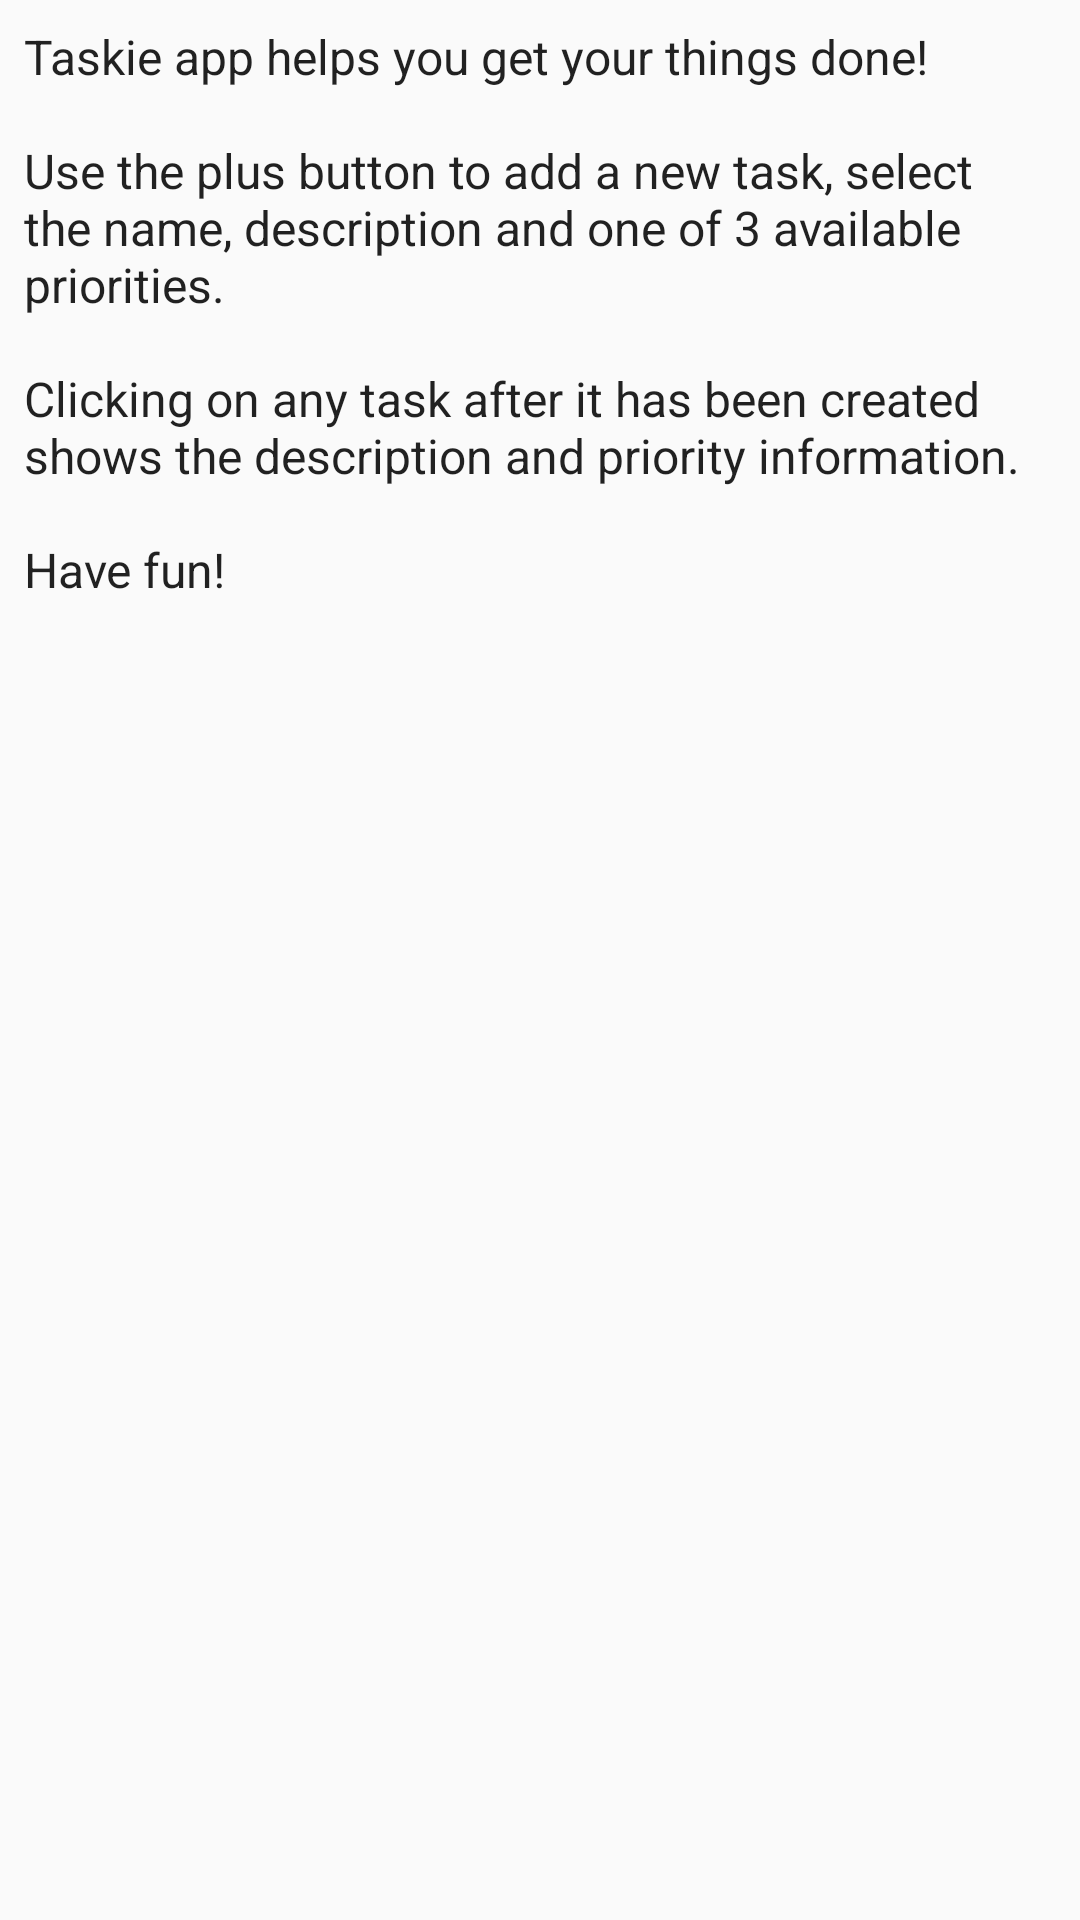

This screen was rendered from an Android layout file. Write that file and the resources it references.
<!-- AndroidManifest.xml: application theme AppTheme -->
<!-- res/layout/fragment_about_app.xml -->
<?xml version="1.0" encoding="utf-8"?>
<LinearLayout
        xmlns:android="http://schemas.android.com/apk/res/android"
        android:layout_width="match_parent"
        android:layout_height="match_parent"
        android:orientation="vertical">
    <TextView
            android:id="@+id/aboutAppText"
            android:layout_width="wrap_content"
            android:layout_height="wrap_content"
            android:text="@string/aboutAppText"
            style="@style/FragmentTextStyle"/>
</LinearLayout>
<!-- resources referenced by this layout -->
<resources>
  <string name="aboutAppText">Taskie app helps you get your things done!\n\nUse the plus button to add a new task, select
      the name, description and one of 3 available priorities.\n\nClicking on any task after it has been created shows the
      description and priority information.\n\nHave fun!</string>
  <style name="FragmentTextStyle" parent="TextAppearance.AppCompat">
          <item name="android:layout_margin">8dp</item>
          <item name="android:textSize">16dp</item>
      </style>
  <style name="AppTheme" parent="Theme.AppCompat.Light.DarkActionBar">
          
          <item name="colorPrimary">@color/colorPrimary</item>
          <item name="colorPrimaryDark">@color/colorPrimaryDark</item>
          <item name="colorAccent">@color/colorAccent</item>
      </style>
  <!-- not gathered from this repository: default colours our renderer supplied (Android Studio template values) -->
  <color name="colorPrimary">#FF6200EE</color>
  <color name="colorPrimaryDark">#FF3700B3</color>
  <color name="colorAccent">#FF03DAC5</color>
</resources>
